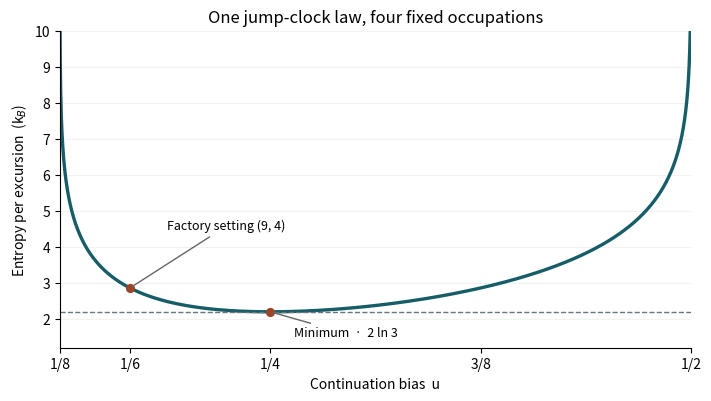

Reproduce this figure in Python. (Note: this script raises an exception after producing the figure.)
"""Entropy over a single four-state family with a fixed observable clock."""
from pathlib import Path

import matplotlib.pyplot as plt
import numpy as np


def entropy(u):
    v = 1 / (16 * u)
    return 4 * (u + v) * (np.arctanh(2 * u) + np.arctanh(2 * v))


def main():
    u = np.linspace(1/8 + 1e-7, 1/2 - 1e-7, 4000)
    fig, ax = plt.subplots(figsize=(7.0, 3.9), layout="constrained")
    ax.plot(u, entropy(u), color="#165d68", lw=2.4)
    ax.axhline(2*np.log(3), ls="--", lw=1.0, color="#6b757c")
    for bias, label, offset in [(1/4, "Minimum  ·  2 ln 3", (17, -18)),
                                (4/24, "Factory setting (9, 4)", (27, 42))]:
        ax.scatter(bias, entropy(bias), color="#9c4328", s=31, zorder=3)
        ax.annotate(label, (bias, entropy(bias)), xytext=offset,
                    textcoords="offset points", fontsize=9,
                    arrowprops={"arrowstyle": "-", "color": "#656565"})
    ax.set(xlim=(1/8, 1/2), ylim=(1.2, 10),
           xticks=[1/8, 1/6, 1/4, 3/8, 1/2],
           xticklabels=["1/8", "1/6", "1/4", "3/8", "1/2"],
           xlabel="Continuation bias  u", ylabel="Entropy per excursion  (k$_B$)",
           title="One jump-clock law, four fixed occupations")
    ax.spines[["top", "right"]].set_visible(False)
    ax.grid(axis="y", alpha=0.16)
    fig.savefig(Path(__file__).with_name("fixed-clock.png"), dpi=180)
    plt.close(fig)


if __name__ == "__main__":
    main()
